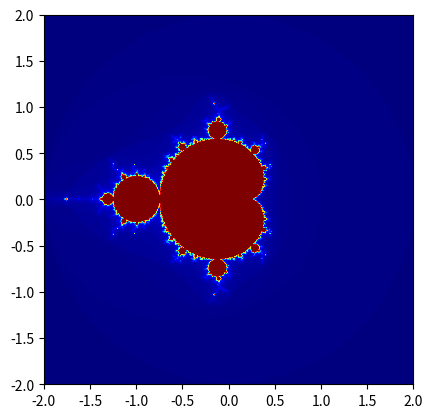

The matplotlib source for this figure:
#Problem 3.7 Mandelbrot jet colored set in terms of number of iteration#
#500*500 grid system with maximum 200 iterations#
import numpy as np
import matplotlib.pyplot as plt

a = np.empty([500, 500], float)
x = np.linspace(-2, 2, 500)
y = np.linspace(-2, 2, 500)

def mand(ite, c):
	z = 0
	i = 0
	for i in range(ite):
		z = z**2 + c
		i += 1
		if np.abs(z) > 2:
			return i
	return ite

k = q = 0
for k in range(500):
	for q in range(500):
		a[q, k] = mand(200, x[k] + y[q]*1j)
		q+=1
	k = k + 1
	q = 0

plt.imshow(a, origin="lower", extent=[-2,2,-2,2])
plt.jet()
plt.show()



